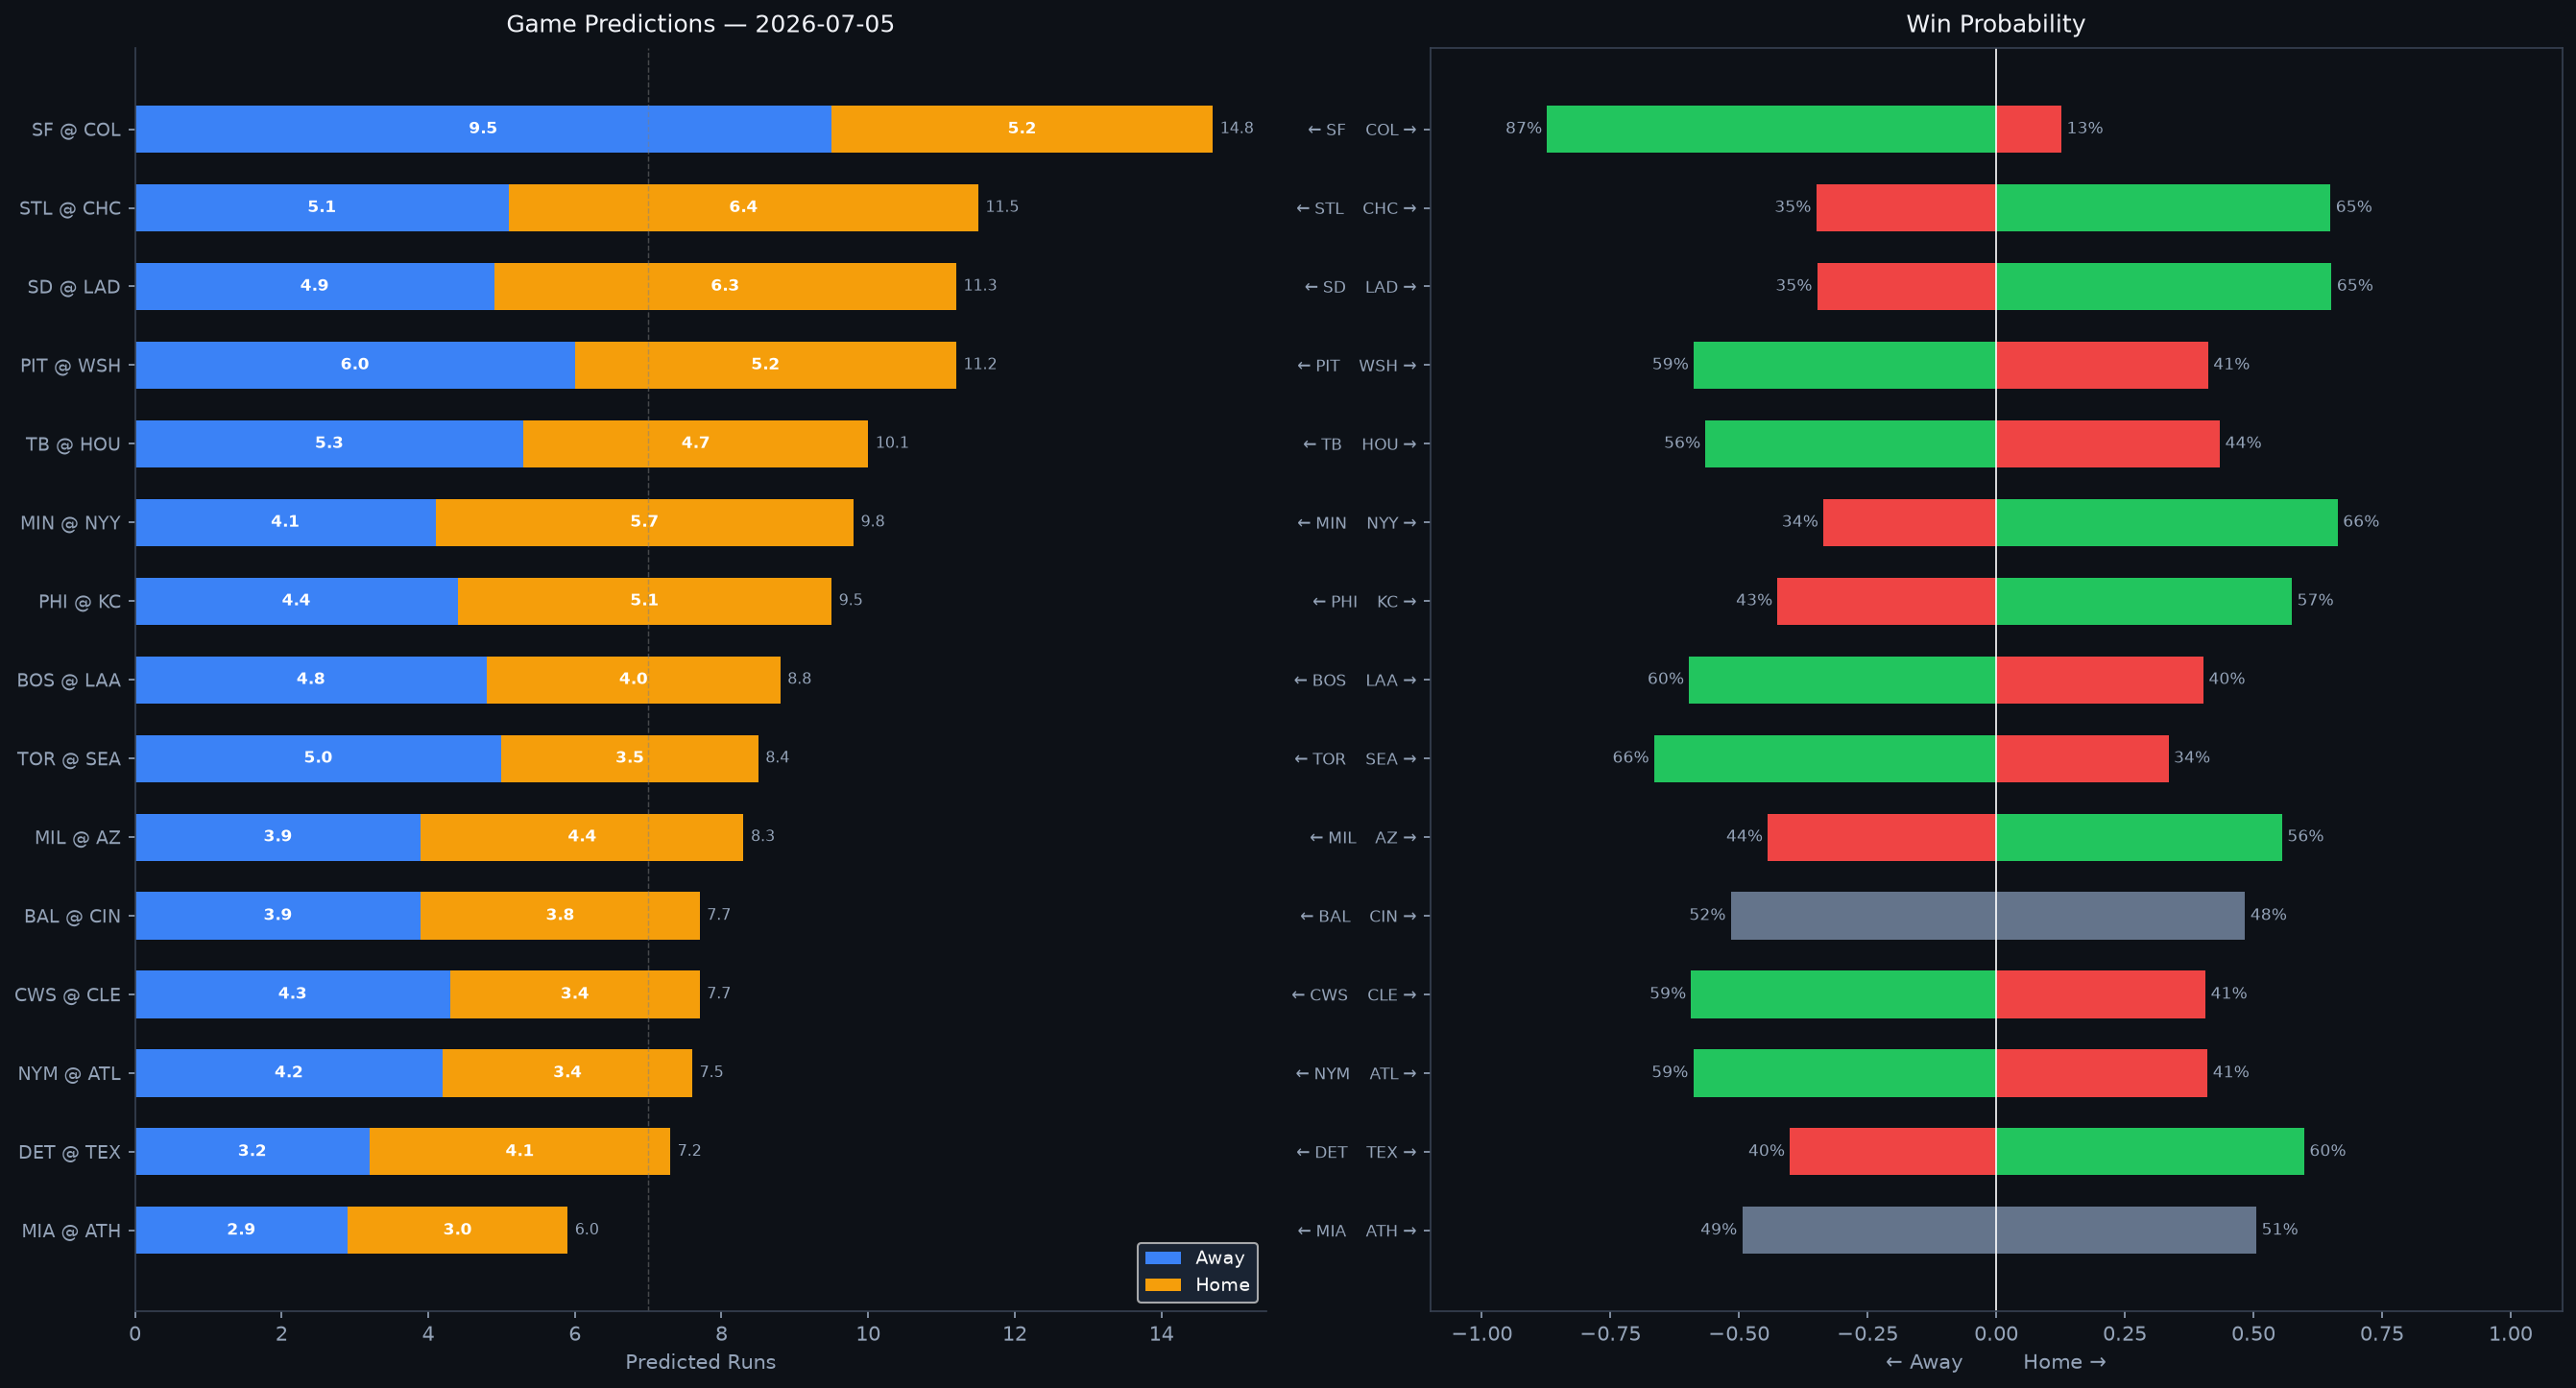

The data file committed next to this chart (first rows):
Rank, matchup, home_team, away_team, venue, home_runs_pred, away_runs_pred, total_pred, run_diff, home_win_prob, away_win_prob, predicted_winner, home_faces, home_sp_hand, home_sp_era, home_sp_last3, home_sp_ped, away_faces, away_sp_hand, away_sp_era, away_sp_last3, away_sp_ped, home_lu_ops, home_lu_xba
1, SF @ COL, COL, SF, Coors Field, 5.2, 9.5, 14.8, 4.3, 12.7, 87.3, SF, Tyler Mahle, R, 4.2, 4.41, , Tanner Gordon, R, 6.96, 6.92, , 0.725, 0.324
2, STL @ CHC, CHC, STL, Wrigley Field, 6.4, 5.1, 11.5, 1.4, 65.0, 35.0, CHC, Matthew Liberatore, L, 4.77, 9.56, , Javier Assad, R, 3.57, 6.53, , 0.753, 0.286
3, SD @ LAD, LAD, SD, UNIQLO Field at Dodger Stadium, 6.3, 4.9, 11.3, 1.4, 65.2, 34.8, LAD, JP Sears, L, 4.57, 7.66, , Emmet Sheehan, R, 4.23, 6.87, , 0.758, 0.333
4, PIT @ WSH, WSH, PIT, Nationals Park, 5.2, 6.0, 11.2, 0.8, 41.2, 58.8, PIT, Bubba Chandler, R, 4.46, 4.19, , Cade Cavalli, R, 4.21, 2.37, , 0.691, 0.331
5, TB @ HOU, HOU, TB, Daikin Park, 4.7, 5.3, 10.1, 0.6, 43.5, 56.5, TB, TBD, R, 4.5, N/A, , Peter Lambert, R, 5.63, 3.84, , 0.697, 0.289
6, MIN @ NYY, NYY, MIN, Yankee Stadium, 5.7, 4.1, 9.8, 1.5, 66.4, 33.6, NYY, Joe Ryan, R, 3.76, 6.0, , Ryan Weathers, L, 4.73, 2.71, , 0.719, 0.318
7, PHI @ KC, KC, PHI, Kauffman Stadium, 5.1, 4.4, 9.5, 0.7, 57.5, 42.5, KC, Aaron Nola, R, 3.93, 7.02, , Luinder Avila, R, 4.45, 3.8, , 0.698, 0.336
8, BOS @ LAA, LAA, BOS, Angel Stadium, 4.0, 4.8, 8.8, 0.9, 40.3, 59.7, BOS, Ranger Suarez, L, 3.33, 1.98, , Ryan Johnson, R, 7.38, 3.38, , 0.681, 0.327
9, TOR @ SEA, SEA, TOR, T-Mobile Park, 3.5, 5.0, 8.4, 1.5, 33.5, 66.5, TOR, Trey Yesavage, R, 3.32, 2.43, , Emerson Hancock, R, 4.33, 7.55, , 0.695, 0.284
10, MIL @ AZ, AZ, MIL, Chase Field, 4.4, 3.9, 8.3, 0.5, 55.6, 44.4, AZ, Brandon Sproat, R, 5.17, 3.78, , Eduardo Rodriguez, L, 4.04, 0.89, , 0.698, 0.304
11, BAL @ CIN, CIN, BAL, Great American Ball Park, 3.8, 3.9, 7.7, 0.1, 48.4, 51.6, BAL, Kyle Bradish, R, 3.53, 1.88, , Nick Lodolo, L, 4.17, 4.77, , 0.733, 0.336
12, CWS @ CLE, CLE, CWS, Progressive Field, 3.4, 4.3, 7.7, 0.8, 40.7, 59.3, CWS, Chris Murphy, L, 4.09, N/A, , Tanner Bibee, R, 3.63, 2.49, , 0.638, 0.311
13, NYM @ ATL, ATL, NYM, Truist Park, 3.4, 4.2, 7.5, 0.8, 41.1, 58.9, NYM, Nolan McLean, R, 3.2, 2.84, , Martín Pérez, L, 4.36, 4.8, , 0.735, 0.316
14, DET @ TEX, TEX, DET, Globe Life Field, 4.1, 3.2, 7.2, 0.9, 59.9, 40.1, TEX, Casey Mize, R, 3.99, 3.84, , Kumar Rocker, R, 4.62, 5.11, , 0.705, 0.325
15, MIA @ ATH, ATH, MIA, Sutter Health Park, 3.0, 2.9, 6.0, 0.1, 50.6, 49.4, ATH, Eury Pérez, R, 3.85, 1.35, , Gage Jump, L, 2.93, 2.78, , 0.728, 0.287
